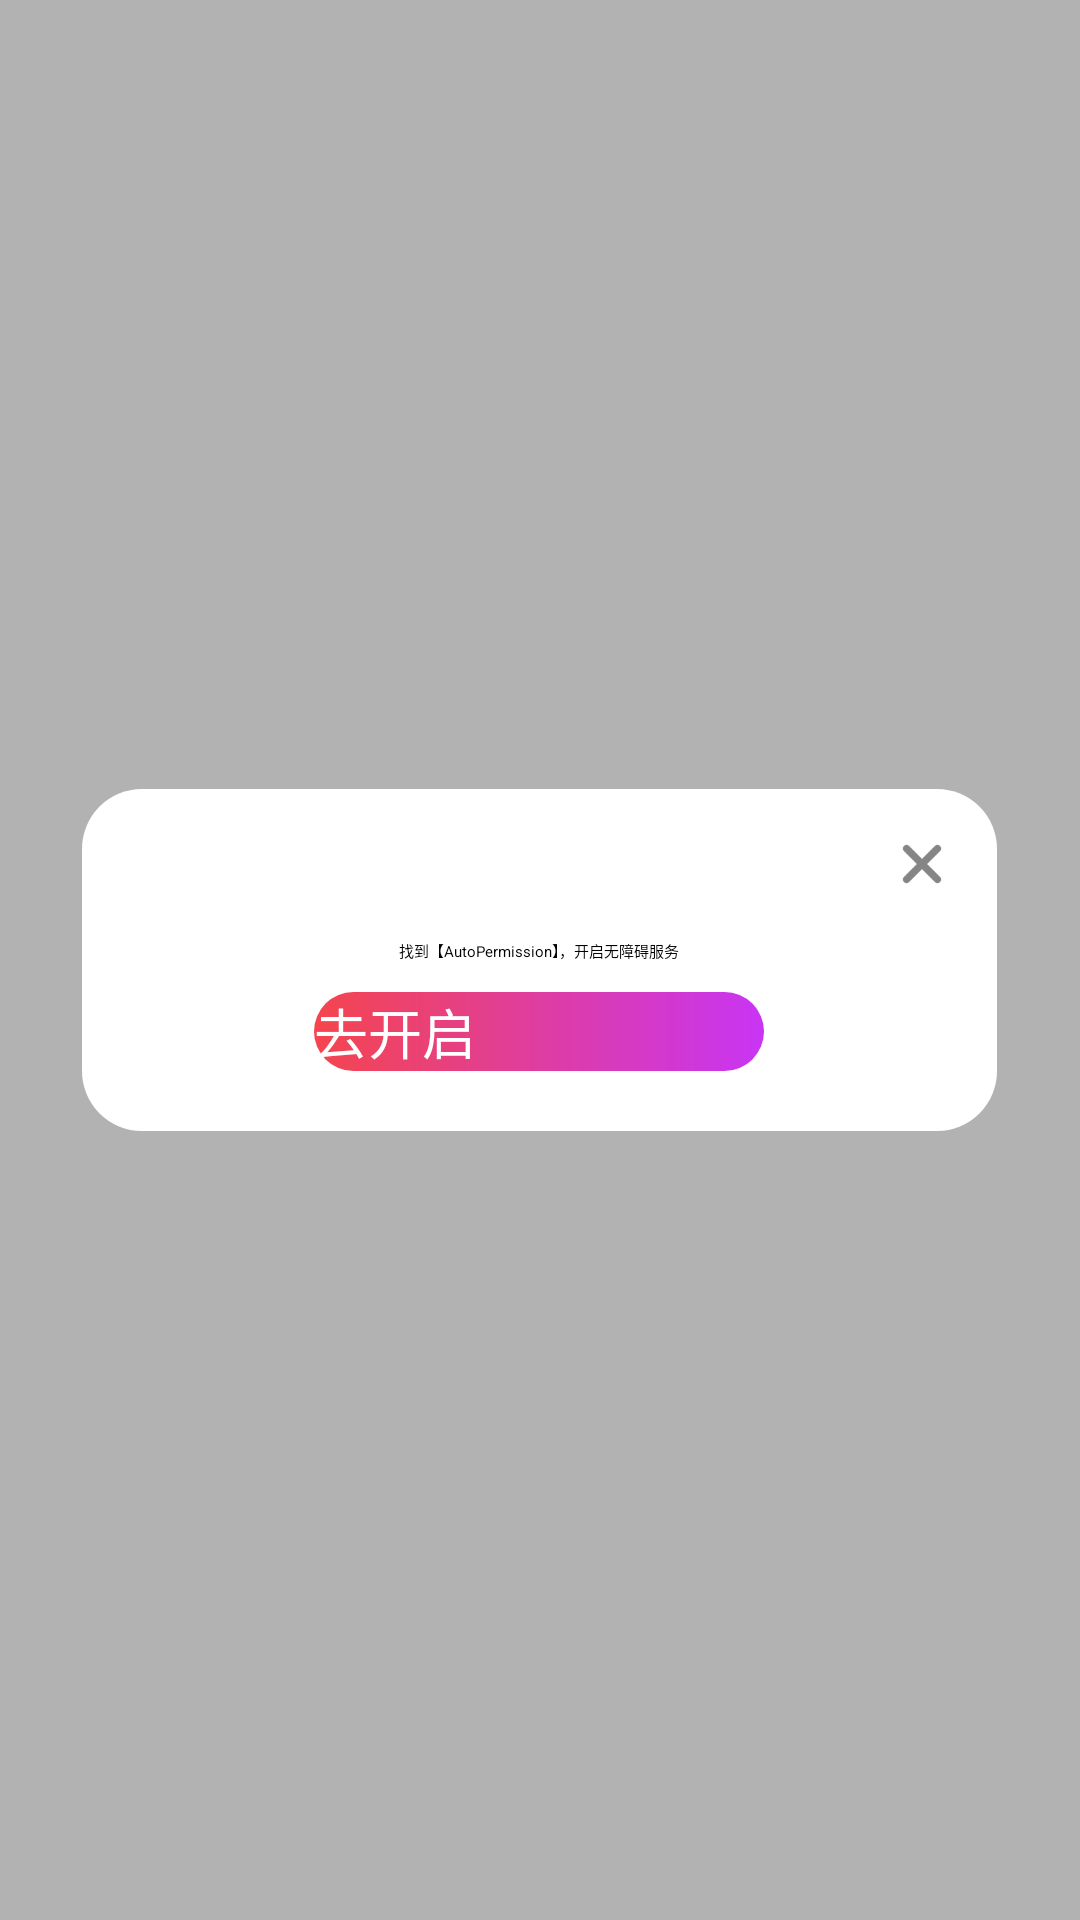

Write the Android layout XML for this screen, with the resource values it uses.
<!-- AndroidManifest.xml: activity theme DialogStyleActivity -->
<!-- res/layout/activity_guide_dialog.xml -->
<?xml version="1.0" encoding="utf-8"?>
<RelativeLayout xmlns:android="http://schemas.android.com/apk/res/android"
    android:layout_width="match_parent"
    android:layout_height="match_parent"
    android:id="@+id/rl_root"
    android:onClick="close"
    android:background="#4d000000">

    <RelativeLayout
        android:layout_centerInParent="true"
        android:layout_width="305dp"
        android:layout_height="wrap_content"
        android:background="@drawable/bg_dialog_permissiontps">

        <ImageView
            android:id="@+id/iv_close"
            android:layout_width="40dp"
            android:layout_height="40dp"
            android:layout_alignParentTop="true"
            android:layout_alignParentRight="true"
            android:layout_margin="5dp"
            android:onClick="close"
            android:src="@mipmap/dialog_btn_close" />

        <TextView
            android:layout_below="@+id/iv_close"
            android:layout_centerHorizontal="true"
            android:id="@+id/tv_guide"
            android:layout_width="wrap_content"
            android:layout_height="wrap_content"
            android:text="找到【AutoPermission】，开启无障碍服务"
            android:textColor="@android:color/black" />

        <Button
            android:layout_marginBottom="20dp"
            android:layout_marginTop="10dp"
            android:layout_below="@+id/tv_guide"
            android:id="@+id/btn_open"
            android:layout_width="150dp"
            android:layout_height="wrap_content"
            android:layout_centerHorizontal="true"
            android:background="@drawable/btn_common_corner_25"
            android:text="去开启"
            android:onClick="close"
            android:textColor="@android:color/white"
            android:textSize="18sp" />

    </RelativeLayout>
</RelativeLayout>
<!-- resources referenced by this layout -->
<resources>
  <!-- drawable bg_dialog_permissiontps (drawable) -->
  <?xml version="1.0" encoding="utf-8"?>
  <shape xmlns:android="http://schemas.android.com/apk/res/android" xmlns:app="http://schemas.android.com/apk/res-auto" xmlns:aapt="http://schemas.android.com/aapt">
      <solid android:color="@android:color/white"/>
      <corners android:radius="20dp"/>
  </shape>
  <!-- drawable btn_common_corner_25 (drawable) -->
  <?xml version="1.0" encoding="utf-8"?>
  <shape xmlns:android="http://schemas.android.com/apk/res/android" xmlns:app="http://schemas.android.com/apk/res-auto" xmlns:aapt="http://schemas.android.com/aapt" android:shape="rectangle">
      <gradient android:startColor="#f5454d" android:endColor="#c835f4" android:angle="0" android:type="linear"/>
      <corners android:radius="25dp"/>
  </shape>
  <!-- mipmap dialog_btn_close: png bitmap (mipmap-xxhdpi, 1017 bytes) -->
  <style name="DialogStyleActivity">
          <item name="android:windowBackground">@android:color/transparent</item>
          <item name="android:windowFrame">@null</item>
          <item name="android:windowNoTitle">true</item>
          <item name="android:windowIsFloating">false</item>
          <item name="android:windowIsTranslucent">true</item>
          <item name="android:windowContentOverlay">@null</item>
          <item name="android:windowAnimationStyle">@android:style/Animation.Dialog</item>
          <item name="android:backgroundDimEnabled">true</item>
          <item name="android:windowTranslucentStatus">true</item>
      </style>
</resources>
